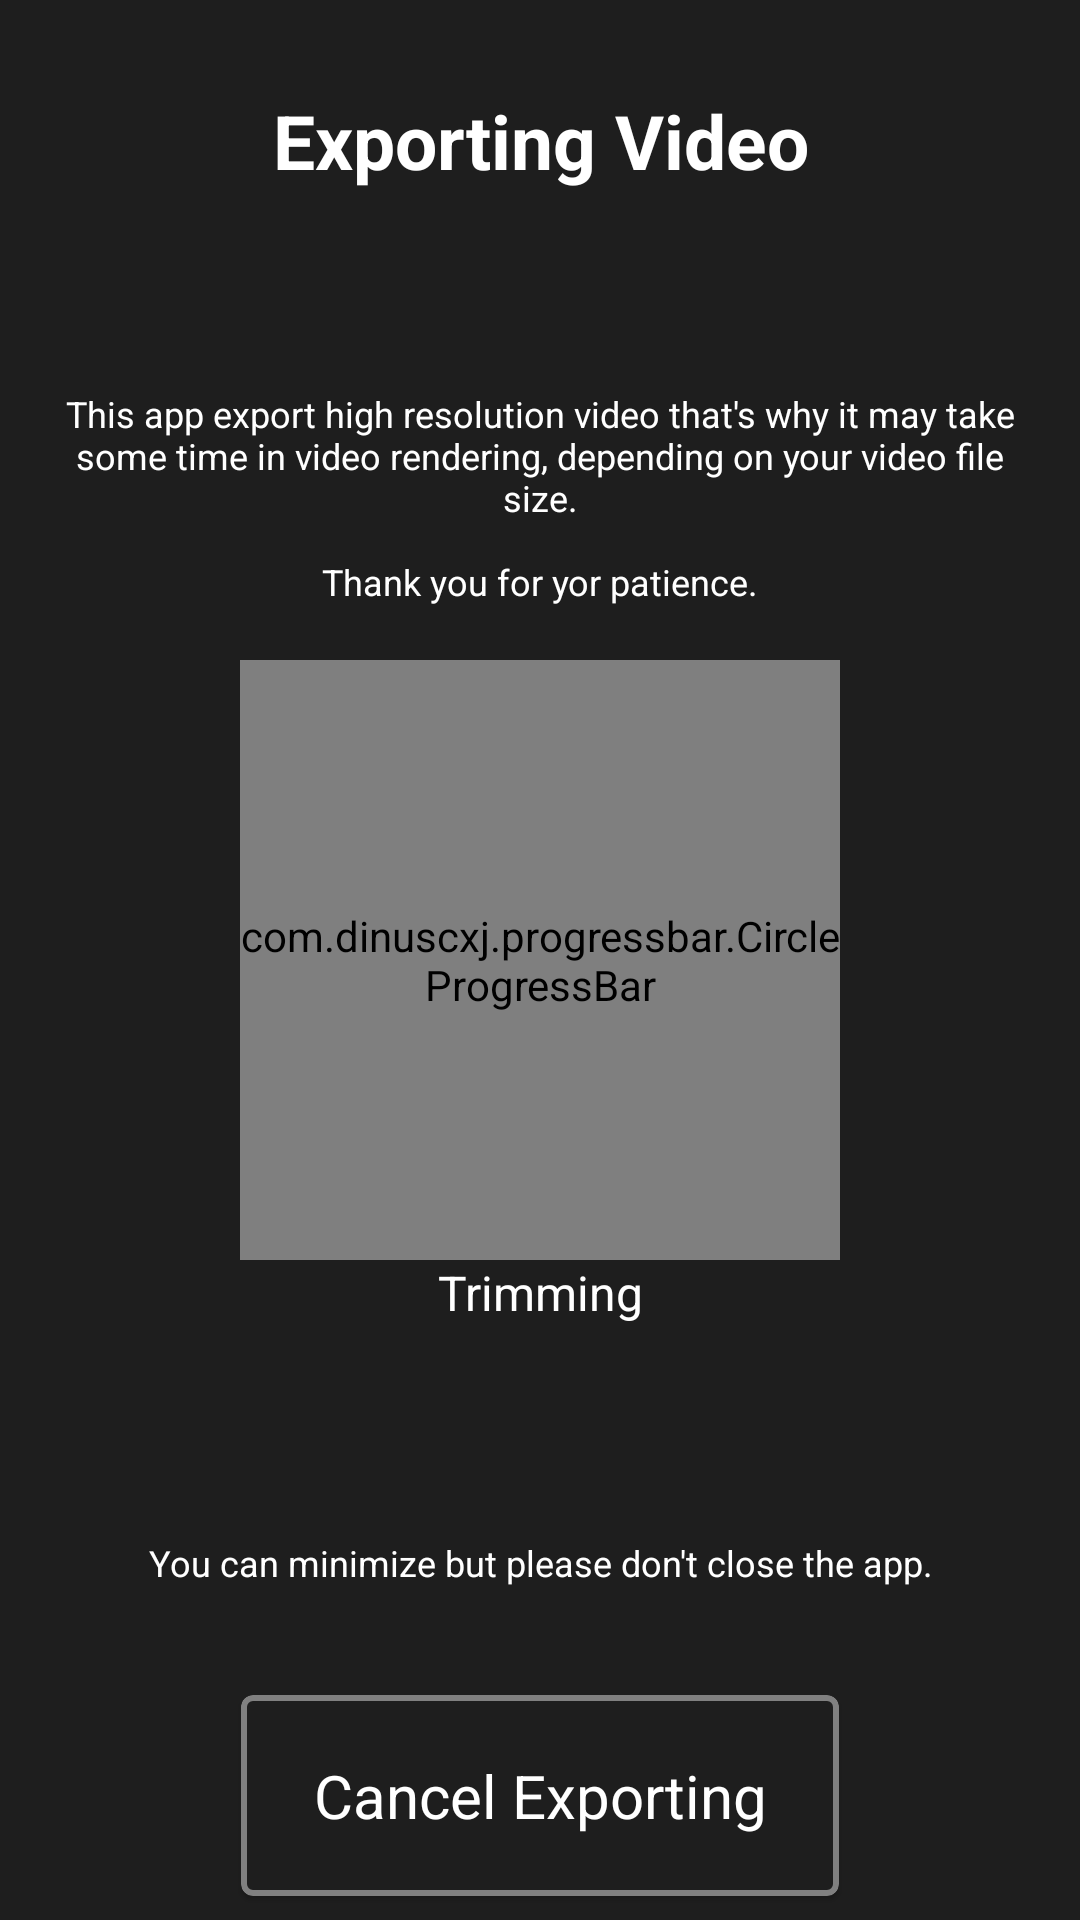

Here is an Android app screen rendered from its layout file. Give the layout XML and the strings, colors and styles it references.
<!-- AndroidManifest.xml: application theme ThemeMain -->
<!-- res/layout/activity_video_crop_trim_progress.xml -->
<?xml version="1.0" encoding="utf-8"?>
<androidx.constraintlayout.widget.ConstraintLayout xmlns:android="http://schemas.android.com/apk/res/android"
    xmlns:app="http://schemas.android.com/apk/res-auto"
    xmlns:tools="http://schemas.android.com/tools"
    android:layout_width="match_parent"
    android:layout_height="match_parent"
    android:background="@color/topBarBk"
    tools:context=".videocut.activity.VideoCropTrimProgressActivity">



    <com.google.android.material.textview.MaterialTextView

        android:id="@+id/heading1"
        android:layout_width="match_parent"
        android:layout_height="wrap_content"

        android:layout_marginTop="30dp"
        android:text="@string/heading1"
        android:textSize="25sp"
        android:textStyle="bold"
        android:textColor="@color/white"
        android:textAlignment="center"


        app:layout_constraintTop_toTopOf="parent"

        app:layout_constraintStart_toStartOf="parent"
        app:layout_constraintEnd_toEndOf="parent"

        />

    <com.google.android.material.textview.MaterialTextView
        android:id="@+id/heading2"

        android:layout_width="match_parent"
        android:layout_height="wrap_content"
        android:layout_marginTop="50dp"

        android:text="@string/heading2"
        android:padding="16dp"

        android:textSize="12sp"

        android:textStyle="normal"
        android:textColor="@color/white"
        android:textAlignment="center"
        android:gravity="center"


        app:layout_constraintTop_toBottomOf="@id/heading1"
        app:layout_constraintStart_toStartOf="parent"
        app:layout_constraintEnd_toEndOf="parent"

        />

    <com.dinuscxj.progressbar.CircleProgressBar
        android:id="@+id/circleProgressBar"
        android:layout_width="200dp"

        android:layout_height="200dp"



        app:progress_stroke_width="10dp"
        app:progress_stroke_cap="butt"

        app:progress_text_color="#FFFFFF"
        app:progress_style="solid"
        app:progress_text_size="20sp"
        app:progress_start_color="@color/themeMainPrimary1"
        app:progress_end_color="@color/themeMainPrimary4"
        app:progress_background_color="@color/themeMainPrimary3"
        app:layout_constraintBottom_toBottomOf="parent"
        app:layout_constraintEnd_toEndOf="parent"
        app:layout_constraintStart_toStartOf="parent"
        app:layout_constraintTop_toTopOf="parent" />
    <com.google.android.material.textview.MaterialTextView

        android:id="@+id/msg"
        android:layout_width="match_parent"
        android:layout_height="wrap_content"

        android:text="Trimming"
        android:textSize="16sp"
        android:textStyle="normal"
        android:textColor="@color/white"
        android:textAlignment="center"

        android:layout_marginBottom="20dp"


        app:layout_constraintTop_toBottomOf="@id/circleProgressBar"
        app:layout_constraintStart_toStartOf="parent"
        app:layout_constraintEnd_toEndOf="parent"

        />

    <com.google.android.material.textview.MaterialTextView

        android:id="@+id/heading3"
        android:layout_width="match_parent"
        android:layout_height="wrap_content"

        android:text="@string/heading3"
        android:padding="16dp"

        android:textSize="12sp"

        android:textColor="@color/white"
        android:textAlignment="center"

        android:layout_marginBottom="20dp"


        app:layout_constraintBottom_toTopOf="@id/btnCancel"
        app:layout_constraintStart_toStartOf="parent"
        app:layout_constraintEnd_toEndOf="parent"

        />

    <com.google.android.material.card.MaterialCardView
        android:id="@+id/btnCancel"
        android:layout_width="wrap_content"
        android:layout_height="wrap_content"
        app:layout_constraintEnd_toEndOf="parent"
        app:layout_constraintStart_toStartOf="parent"
        app:layout_constraintBottom_toBottomOf="parent"
        app:cardBackgroundColor="@color/topBarBk"
        app:strokeColor="@color/grey"
        app:strokeWidth="2dp"

        android:layout_marginBottom="8dp"
        android:padding="2dp"
        >

        <com.google.android.material.textview.MaterialTextView


            android:id="@+id/btnCancelText"
            android:layout_width="match_parent"
            android:layout_height="match_parent"

            android:layout_marginTop="4dp"
            android:layout_marginBottom="4dp"
            android:layout_marginStart="8dp"
            android:layout_marginEnd="8dp"
            android:text="Cancel Exporting"
            android:padding="16dp"
            android:textSize="20sp"
            android:textStyle="normal"
            android:textColor="@color/white"
            android:textAlignment="center"



            />


    </com.google.android.material.card.MaterialCardView>


</androidx.constraintlayout.widget.ConstraintLayout>
<!-- resources referenced by this layout -->
<resources>
  <color name="grey">#808080</color>
  <color name="themeMainPrimary1">#f19715</color>
  <color name="themeMainPrimary3">#0099cb</color>
  <color name="themeMainPrimary4">#04c38f</color>
  <color name="topBarBk">#1e1e1e</color>
  <color name="white">#FFFFFF</color>
  <string name="heading1">Exporting Video</string>
  <color name="colorAccent">#000000</color>
  <color name="colorPrimaryDark">#002A363F</color>
  <color name="colorPrimary">#f6c290</color>
  <color name="colorPrimaryVariant">#FFFFFF</color>
  <color name="colorOnPrimary">#FFFFFF</color>
  <color name="colorSecondary">#FFFFFF</color>
  <color name="colorSecondaryVariant">#FFFFFF</color>
  <color name="colorOnSecondary">#FFFFFF</color>
  <color name="specialBk">#FFE400</color>
  <color name="specialHlt">#FFE400</color>
  <color name="specialIcon">#FFE400</color>
  <color name="specialBtn">#FFE400</color>
  <color name="specialBtnTxt">#FFE400</color>
  <color name="specialTxt">#6C6C6C</color>
  <color name="specialHint">#FFE400</color>
  <color name="splashBk">#000000</color>
  <color name="splashBkTxt">#000000</color>
  <color name="splashBkTxtSecond">#FFE400</color>
  <color name="webTop">#FFFFFF</color>
  <color name="webBtm">#FFFFFF</color>
  <color name="topBarBkSecondary">#F9F9F9</color>
  <color name="topBarBkTextSecondary">#FFE400</color>
  <color name="topBarBkHint">#3a3a3a</color>
  <color name="topBarBkHintSecondary">#FFE400</color>
  <color name="topBarBkIcon">#000000</color>
  <color name="topBarBkIconSecondary">#FFFFFF</color>
  <color name="topBarBkBtnSecondary">#FFE400</color>
  <color name="topBarBkBtnTxt">#FFFFFF</color>
  <color name="topBarBkHltSecondary">#FFE400</color>
  <color name="btmBarBk">#000000</color>
  <color name="btmBarBkSecondary">#F9F9F9</color>
  <color name="btmBarBkText">#000000</color>
  <color name="btmBarBkTextSecondary">#FFE400</color>
  <color name="btmBarBkHint">#FFE400</color>
  <color name="btmBarBkHintSecondary">#FFE400</color>
  <color name="btmBarBkIcon">#000000</color>
  <color name="btmBarBkIconSecondary">#FFE400</color>
  <color name="btmBarBkBtn">@color/bodyBk2Bk</color>
  <color name="btmBarBkBtnSecondary">#FFE400</color>
  <color name="btmBarBkHltSecondary">#FFE400</color>
  <color name="navBarBk">#000000</color>
  <color name="navBarBkSecondary">#FFE400</color>
  <color name="navBarBkText">#000000</color>
  <color name="navBarBkTextSecondary">#FFE400</color>
  <color name="navBarBkHint">#FFE400</color>
  <color name="navBarBkHintSecondary">#FFE400</color>
  <color name="navBarBkIconSecondary">#FFE400</color>
  <color name="navBarBkBtn">#07D1FF</color>
  <color name="navBarBkBtnSecondary">#F8D71E</color>
  <color name="navBarBkBtnTxt">#000000</color>
  <color name="navBarBkHltSecondary">#FFE400</color>
  <color name="bodyBk1Bk">#000000</color>
  <color name="bodyBk1BkSecondary">#F9F9F9</color>
  <color name="bodyBk1BkText">#000000</color>
  <color name="bodyBk1BkHint">#6C6C6C</color>
  <color name="bodyBk1BkIcon">#FFE400</color>
  <color name="bodyBk1BkBtnSecondary">#000000</color>
  <color name="bodyBk1BkBtnTxt">#FFFFFF</color>
  <color name="bodyBk1BkHltSecondary">#FFE400</color>
  <color name="bodyBk2Bk">#F9F9F9</color>
  <color name="bodyBk2BkSecondary">#FFE400</color>
  <color name="bodyBk2BkHint">#FFE400</color>
  <color name="bodyBk2BkBtn">#000000</color>
  <color name="bodyBk2BkBtnTxt">#04c38f</color>
  <color name="bodyBk2BkHltSecondary">#FFE400</color>
  <color name="bodyBk3Bk">#FFFFFF</color>
  <color name="bodyBk3BkSecondary">#FFE400</color>
  <color name="bodyBk3BkHint">#FFE400</color>
  <color name="bodyBk3BkHintSecondary">#FFE400</color>
  <color name="bodyBk3BkIcon">#FFE400</color>
  <color name="bodyBk3BkIconSecondary">#FFE400</color>
  <color name="bodyBk3BkBtn">#04c38f</color>
  <color name="bodyBk3BkBtnSecondary">#141414</color>
  <color name="bodyBk3BkBtnTxt">#FFFFFF</color>
  <color name="bodyBk3BkHltSecondary">#FFFFFF</color>
  <color name="themeMainPrimary2">#FFFFFF</color>
</resources>
